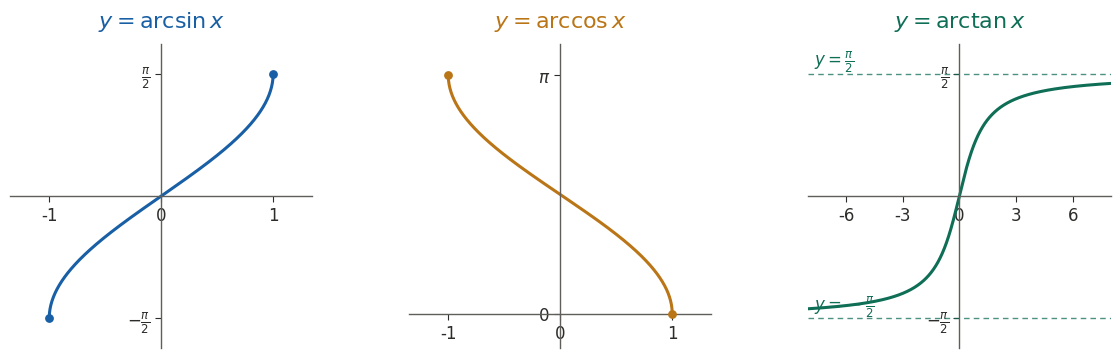
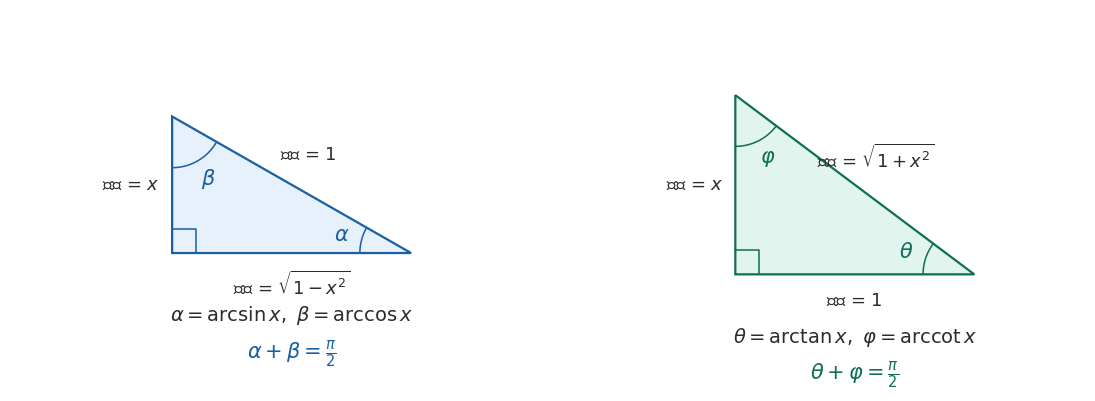

The script that saved these images, in order:
r"""渲染反三角函数两张图 -> <vault>\images\

1) 反三角函数-主值曲线与值域.png  : arcsin / arccos / arctan 三条主值曲线
2) 反三角函数-互余关系直角三角形.png: 直角三角形说明 arcsin+arccos=pi/2 与 arctan+arccot=pi/2

用法:
    python render_inverse_trig.py [输出目录]
默认输出目录 <vault>\images
"""
import os
import sys

import matplotlib
matplotlib.use("Agg")
import matplotlib.pyplot as plt
from matplotlib import font_manager
from matplotlib.patches import Polygon
import numpy as np

FONT = r"C:\Windows\Fonts\simhei.ttf"
if os.path.exists(FONT):
    font_manager.fontManager.addfont(FONT)
plt.rcParams["font.family"] = "SimHei"
plt.rcParams["mathtext.fontset"] = "dejavusans"
plt.rcParams["axes.unicode_minus"] = False
plt.rcParams["font.size"] = 13

OUT_DIR = sys.argv[1] if len(sys.argv) > 1 else r"<vault>\images"

BLUE = "#185FA5"
AMBER = "#BA7517"
TEAL = "#0F6E56"
GRAY = "#5F5E5A"
INK = "#2C2C2A"

PI = np.pi


def style_axes(ax, xlim, ylim, xticks, xticklabels, yticks, yticklabels):
    ax.set_xlim(*xlim)
    ax.set_ylim(*ylim)
    for side in ("right", "top"):
        ax.spines[side].set_visible(False)
    for side in ("left", "bottom"):
        ax.spines[side].set_position("zero")
        ax.spines[side].set_color(GRAY)
        ax.spines[side].set_linewidth(1.0)
    ax.set_xticks(xticks)
    ax.set_xticklabels(xticklabels)
    ax.set_yticks(yticks)
    ax.set_yticklabels(yticklabels)
    ax.tick_params(axis="both", colors=INK, labelsize=12, length=4)
    ax.set_facecolor("white")


def render_curves(path):
    fig, axes = plt.subplots(1, 3, figsize=(14.2, 4.9), facecolor="white")
    fig.subplots_adjust(bottom=0.24, top=0.86, wspace=0.32)

    ax = axes[0]
    x = np.linspace(-1, 1, 800)
    ax.plot(x, np.arcsin(x), color=BLUE, lw=2.2, solid_capstyle="round")
    ax.scatter([-1.0, 1.0], [-PI / 2, PI / 2], color=BLUE, s=28, zorder=3)
    style_axes(ax, (-1.35, 1.35), (-1.95, 1.95),
               [-1, 0, 1], ["-1", "0", "1"],
               [-PI / 2, PI / 2], [r"$-\frac{\pi}{2}$", r"$\frac{\pi}{2}$"])
    ax.set_title(r"$y=\arcsin x$", color=BLUE, fontsize=16, pad=12)

    ax = axes[1]
    x = np.linspace(-1, 1, 800)
    ax.plot(x, np.arccos(x), color=AMBER, lw=2.2, solid_capstyle="round")
    ax.scatter([-1.0, 1.0], [PI, 0.0], color=AMBER, s=28, zorder=3)
    style_axes(ax, (-1.35, 1.35), (-0.45, 3.55),
               [-1, 0, 1], ["-1", "0", "1"],
               [0, PI], ["0", r"$\pi$"])
    ax.set_title(r"$y=\arccos x$", color=AMBER, fontsize=16, pad=12)

    ax = axes[2]
    x = np.linspace(-8, 8, 4000)
    ax.plot(x, np.arctan(x), color=TEAL, lw=2.2, solid_capstyle="round")
    for sign in (-1, 1):
        ax.axhline(sign * PI / 2, color=TEAL, lw=1.0, alpha=0.75,
                   linestyle=(0, (4, 3)))
    ax.text(-7.7, PI / 2 + 0.10, r"$y=\frac{\pi}{2}$", fontsize=12, color=TEAL)
    ax.text(-7.7, -PI / 2 + 0.10, r"$y=-\frac{\pi}{2}$", fontsize=12, color=TEAL)
    style_axes(ax, (-8.0, 8.0), (-1.95, 1.95),
               [-6, -3, 0, 3, 6], ["-6", "-3", "0", "3", "6"],
               [-PI / 2, PI / 2], [r"$-\frac{\pi}{2}$", r"$\frac{\pi}{2}$"])
    ax.set_title(r"$y=\arctan x$", color=TEAL, fontsize=16, pad=12)

    fig.savefig(path, dpi=220, facecolor="white")
    plt.close(fig)


def angle_arc(ax, vertex, a0, a1, r, color):
    t = np.linspace(np.radians(a0), np.radians(a1), 80)
    ax.plot(vertex[0] + r * np.cos(t), vertex[1] + r * np.sin(t),
            color=color, lw=1.1)


def right_angle_mark(ax, P, s, color):
    ax.plot([P[0], P[0] + s, P[0] + s], [P[1] + s, P[1] + s, P[1]],
            color=color, lw=1.1)


def draw_triangle(ax, P, Q, R, fill, edge, name_a, name_b,
                  opp, adj, hyp, eq1, eq2, ylim_top):
    ax.add_patch(Polygon([P, Q, R], closed=True,
                         facecolor=fill, edgecolor=edge, lw=1.6))
    right_angle_mark(ax, P, 0.14, edge)

    ang_r_p = 180.0
    ang_r_q = np.degrees(np.arctan2(Q[1] - R[1], Q[0] - R[0]))
    ang_q_p = -90.0
    ang_q_r = np.degrees(np.arctan2(R[1] - Q[1], R[0] - Q[0]))
    angle_arc(ax, R, ang_r_q, ang_r_p, 0.30, edge)
    angle_arc(ax, Q, ang_q_p, ang_q_r, 0.30, edge)

    bis_r = np.radians((ang_r_q + ang_r_p) / 2.0)
    bis_q = np.radians((ang_q_p + ang_q_r) / 2.0)
    ax.text(R[0] + 0.42 * np.cos(bis_r), R[1] + 0.42 * np.sin(bis_r),
            name_a, ha="center", va="center", fontsize=15, color=edge)
    ax.text(Q[0] + 0.42 * np.cos(bis_q), Q[1] + 0.42 * np.sin(bis_q),
            name_b, ha="center", va="center", fontsize=15, color=edge)

    ax.text(P[0] - 0.07, (P[1] + Q[1]) / 2.0, opp,
            ha="right", va="center", fontsize=13, color=INK)
    ax.text((P[0] + R[0]) / 2.0, P[1] - 0.10, adj,
            ha="center", va="top", fontsize=13, color=INK)

    mx, my = (Q[0] + R[0]) / 2.0, (Q[1] + R[1]) / 2.0
    dx, dy = R[0] - Q[0], R[1] - Q[1]
    n = np.hypot(dx, dy)
    nx, ny = -dy / n, dx / n
    ax.text(mx + 0.20 * nx, my + 0.20 * ny, hyp,
            ha="center", va="center", fontsize=13, color=INK)

    ax.set_xlim(-0.95, 2.05)
    ax.set_ylim(-0.62, ylim_top)
    ax.set_aspect("equal")
    ax.axis("off")
    cx = (P[0] + R[0]) / 2.0
    ax.text(cx, -0.30, eq1, ha="center", va="top", fontsize=14, color=INK)
    ax.text(cx, -0.50, eq2, ha="center", va="top", fontsize=15, color=edge)


def render_triangles(path):
    fig, axes = plt.subplots(1, 2, figsize=(11.2, 4.6), facecolor="white")
    fig.subplots_adjust(left=0.02, right=0.98, top=0.95, bottom=0.04, wspace=0.10)

    draw_triangle(axes[0], (0.0, 0.0), (0.0, 0.8), (1.4, 0.0),
                  "#E6F1FB", BLUE, r"$\alpha$", r"$\beta$",
                  "对边 = $x$", "邻边 = $\\sqrt{1-x^2}$", "斜边 = $1$",
                  r"$\alpha=\arcsin x,\ \beta=\arccos x$",
                  r"$\alpha+\beta=\frac{\pi}{2}$", 1.30)

    draw_triangle(axes[1], (0.0, 0.0), (0.0, 1.05), (1.4, 0.0),
                  "#E1F5EE", TEAL, r"$\theta$", r"$\varphi$",
                  "对边 = $x$", "邻边 = $1$", "斜边 = $\\sqrt{1+x^2}$",
                  r"$\theta=\arctan x,\ \varphi=\mathrm{arccot}\,x$",
                  r"$\theta+\varphi=\frac{\pi}{2}$", 1.55)

    fig.savefig(path, dpi=220, bbox_inches="tight", facecolor="white")
    plt.close(fig)


if __name__ == "__main__":
    os.makedirs(OUT_DIR, exist_ok=True)
    p1 = os.path.join(OUT_DIR, "反三角函数-主值曲线与值域.png")
    p2 = os.path.join(OUT_DIR, "反三角函数-互余关系直角三角形.png")
    render_curves(p1)
    render_triangles(p2)
    for p in (p1, p2):
        print(p, os.path.getsize(p), "bytes")
